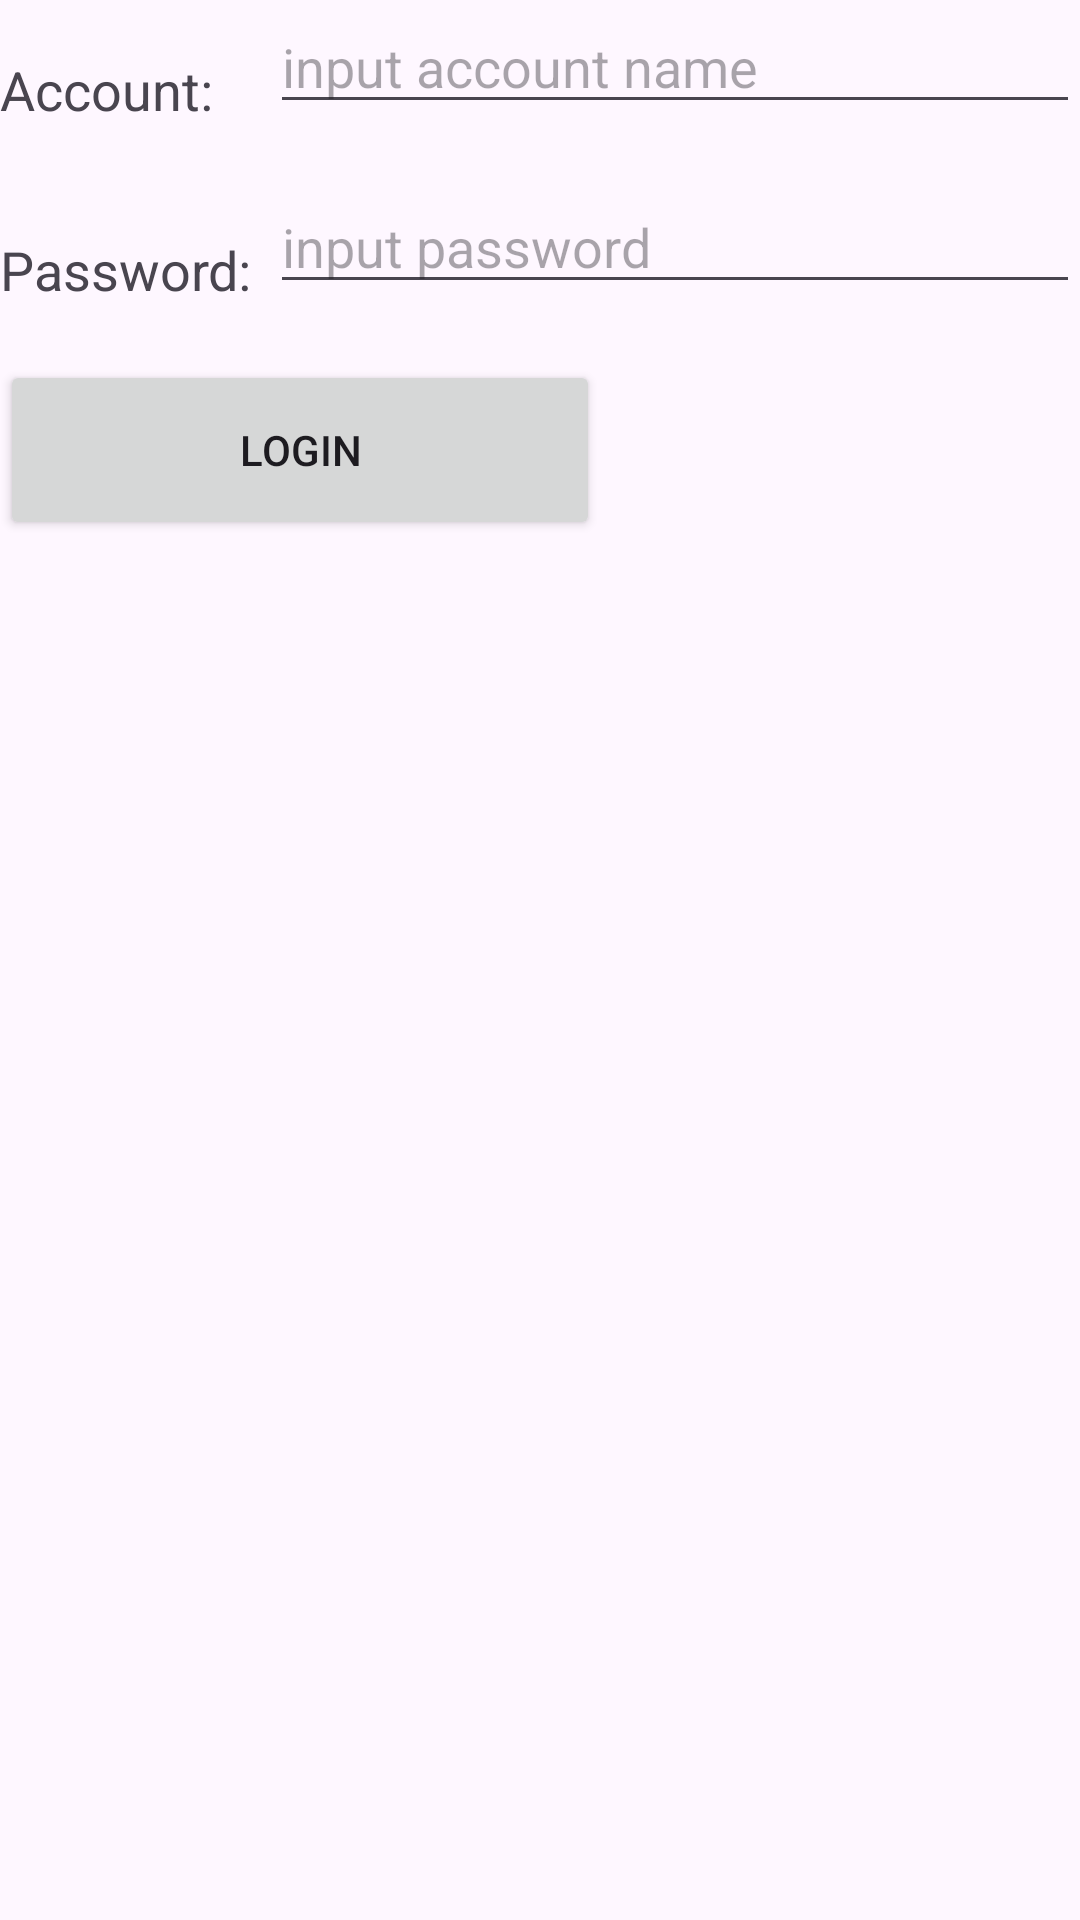

This screen was rendered from an Android layout file. Write that file and the resources it references.
<!-- AndroidManifest.xml: application theme Theme.Learn_Android_9 -->
<!-- res/layout/activity_login.xml -->
<?xml version="1.0" encoding="utf-8"?>
<LinearLayout xmlns:android="http://schemas.android.com/apk/res/android"
    android:layout_width="match_parent"
    android:layout_height="match_parent"
    android:orientation="vertical">

    <LinearLayout
        android:layout_width="match_parent"
        android:layout_height="60dp"
        android:orientation="horizontal">

        <TextView
            android:layout_width="90dp"
            android:layout_height="wrap_content"
            android:layout_gravity="center_vertical"
            android:text="Account: "
            android:textSize="18sp"/>

        <EditText
            android:id="@+id/EditText_account"
            android:layout_width="0dp"
            android:layout_height="wrap_content"
            android:layout_weight="1"
            android:hint="input account name"/>

    </LinearLayout>

    <LinearLayout
        android:layout_width="match_parent"
        android:layout_height="60dp"
        android:orientation="horizontal">

        <TextView
            android:layout_width="90dp"
            android:layout_height="wrap_content"
            android:text="Password: "
            android:layout_gravity="center_vertical"
            android:textSize="18sp"/>

        <EditText
            android:id="@+id/EditText_password"
            android:layout_width="0dp"
            android:layout_height="wrap_content"
            android:layout_weight="1"
            android:hint="input password"
            android:inputType="textPassword"/>

    </LinearLayout>

    <Button
        android:id="@+id/Button_login"
        android:layout_width="200dp"
        android:layout_height="60dp"
        android:layout_gravity="center_vertical"
        android:text="Login"/>

</LinearLayout>
<!-- resources referenced by this layout -->
<resources>
  <style name="Theme.Learn_Android_9" parent="Base.Theme.Learn_Android_9" />
  <style name="Base.Theme.Learn_Android_9" parent="Theme.Material3.DayNight.NoActionBar">
          
          
      </style>
</resources>
